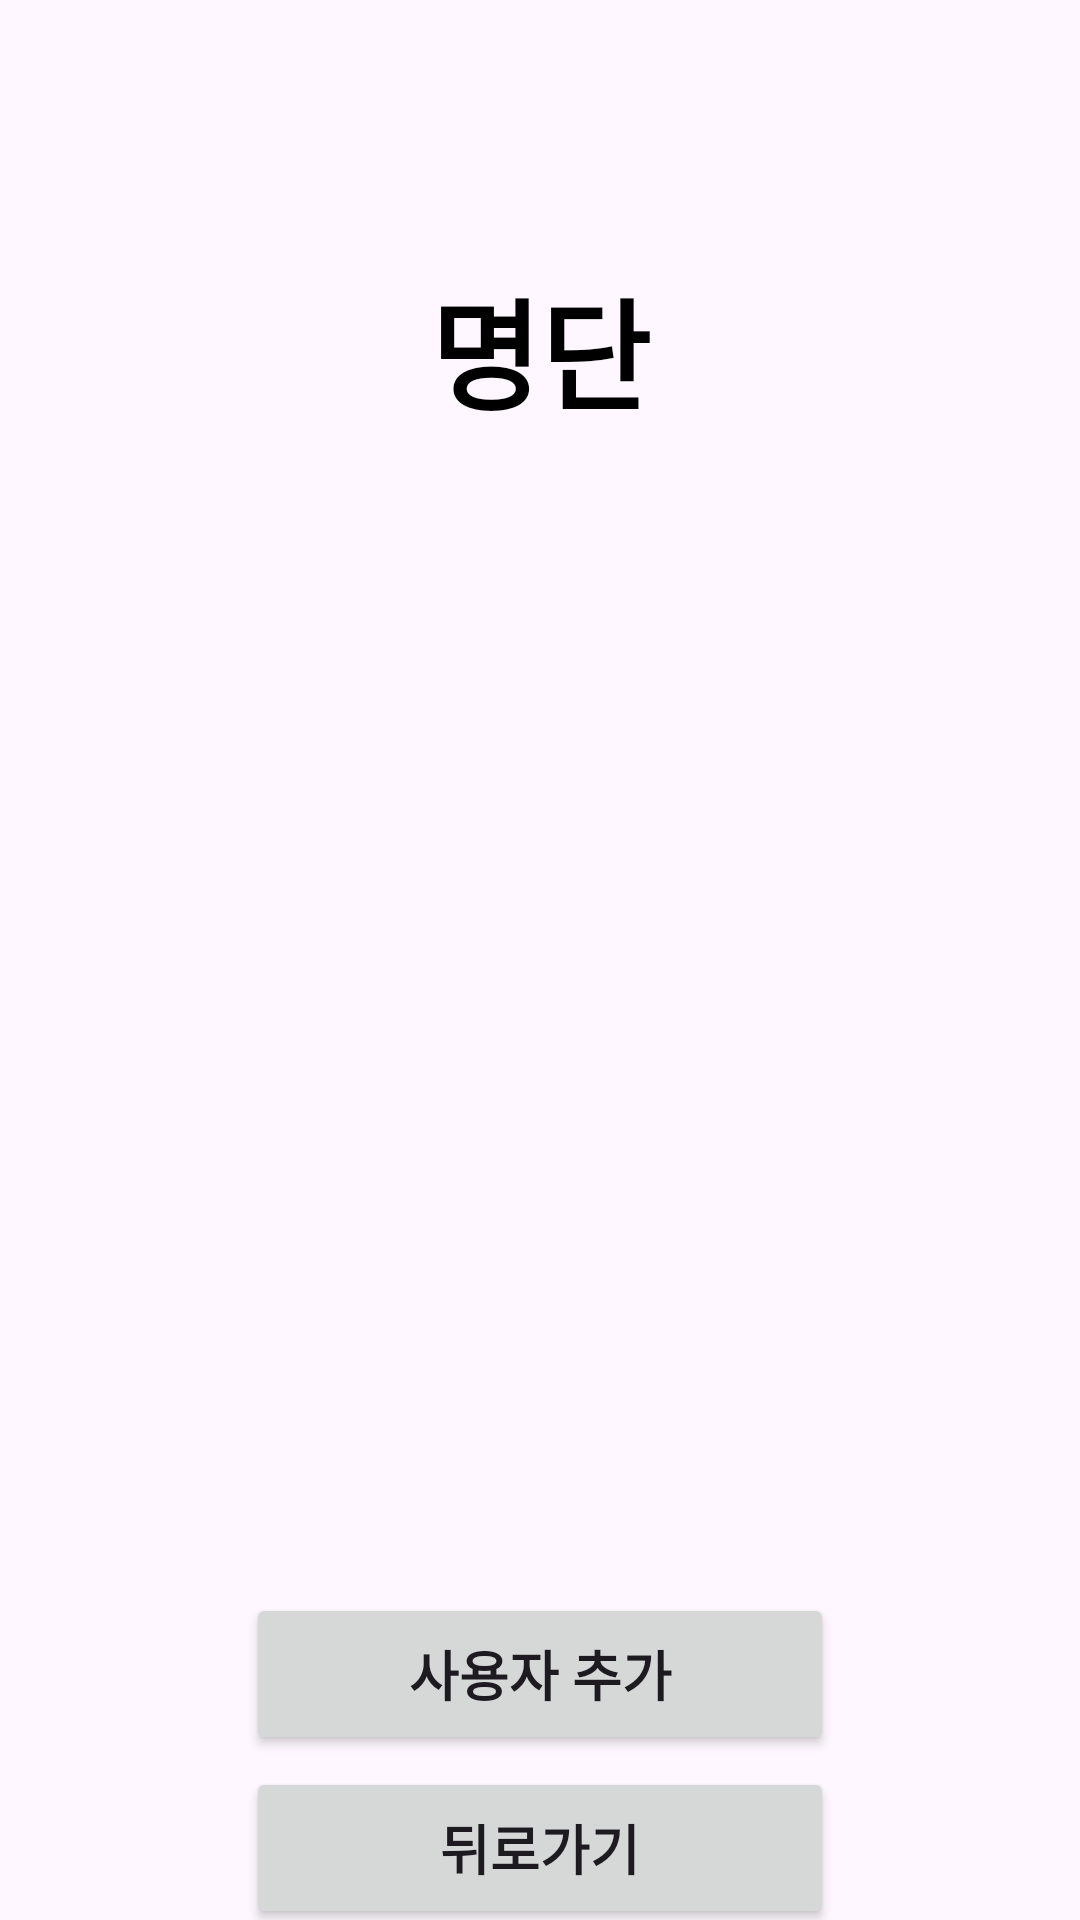

This screen was rendered from an Android layout file. Write that file and the resources it references.
<!-- AndroidManifest.xml: application theme Base.Theme.Test02 -->
<!-- res/layout/activity_view_user.xml -->
<?xml version="1.0" encoding="utf-8"?>
<layout xmlns:tools="http://schemas.android.com/tools"
    xmlns:android="http://schemas.android.com/apk/res/android"
    xmlns:app="http://schemas.android.com/apk/res-auto">

    
    <data>
        <variable
            name="viewModel"
            type="com.jun.test02.viewmodel.ViewModel" />
    </data>

    
    <androidx.constraintlayout.widget.ConstraintLayout
        android:layout_width="match_parent"
        android:layout_height="match_parent"
        tools:context=".view.ViewUserActivity">

        <TextView
            android:id="@+id/H1"
            android:layout_width="wrap_content"
            android:layout_height="wrap_content"
            android:text="명단"
            android:textSize="40dp"
            android:textStyle="bold"
            android:textColor="@color/black"
            app:layout_constraintBottom_toBottomOf="parent"
            app:layout_constraintLeft_toLeftOf="parent"
            app:layout_constraintRight_toRightOf="parent"
            app:layout_constraintTop_toTopOf="parent"
            app:layout_constraintVertical_bias="0.15"
            />

        
        <androidx.recyclerview.widget.RecyclerView
            android:id="@+id/recylerview"
            android:layout_width="match_parent"
            android:layout_height="360dp"
            android:padding="12dp"
            android:layout_marginVertical="4dp"
            app:layout_constraintBottom_toTopOf="@+id/addUserBtn"
            app:layout_constraintLeft_toLeftOf="parent"
            app:layout_constraintRight_toRightOf="parent"
            app:layout_constraintTop_toBottomOf="@+id/H1"
            app:layout_constraintVertical_chainStyle="packed"
            >
        </androidx.recyclerview.widget.RecyclerView>

        <Button
            android:id="@+id/addUserBtn"
            android:layout_width="196dp"
            android:layout_height="54dp"
            android:text="사용자 추가"
            android:textSize="18dp"
            android:textStyle="bold"
            android:layout_marginTop="24dp"
            app:layout_constraintBottom_toTopOf="@id/backBtn"
            app:layout_constraintLeft_toLeftOf="parent"
            app:layout_constraintRight_toRightOf="parent"
            app:layout_constraintTop_toBottomOf="@id/recylerview" />

        <Button
            android:id="@+id/backBtn"
            android:layout_width="196dp"
            android:layout_height="54dp"
            android:text="뒤로가기"
            android:textSize="18dp"
            android:textStyle="bold"
            android:layout_marginVertical="4dp"
            app:layout_constraintBottom_toBottomOf="parent"
            app:layout_constraintLeft_toLeftOf="parent"
            app:layout_constraintRight_toRightOf="parent"
            app:layout_constraintTop_toBottomOf="@id/addUserBtn" />

    </androidx.constraintlayout.widget.ConstraintLayout>

</layout>
<!-- resources referenced by this layout -->
<resources>
  <color name="black">#FF000000</color>
  <style name="Base.Theme.Test02" parent="Theme.Material3.DayNight.NoActionBar">
          
          
      </style>
</resources>
